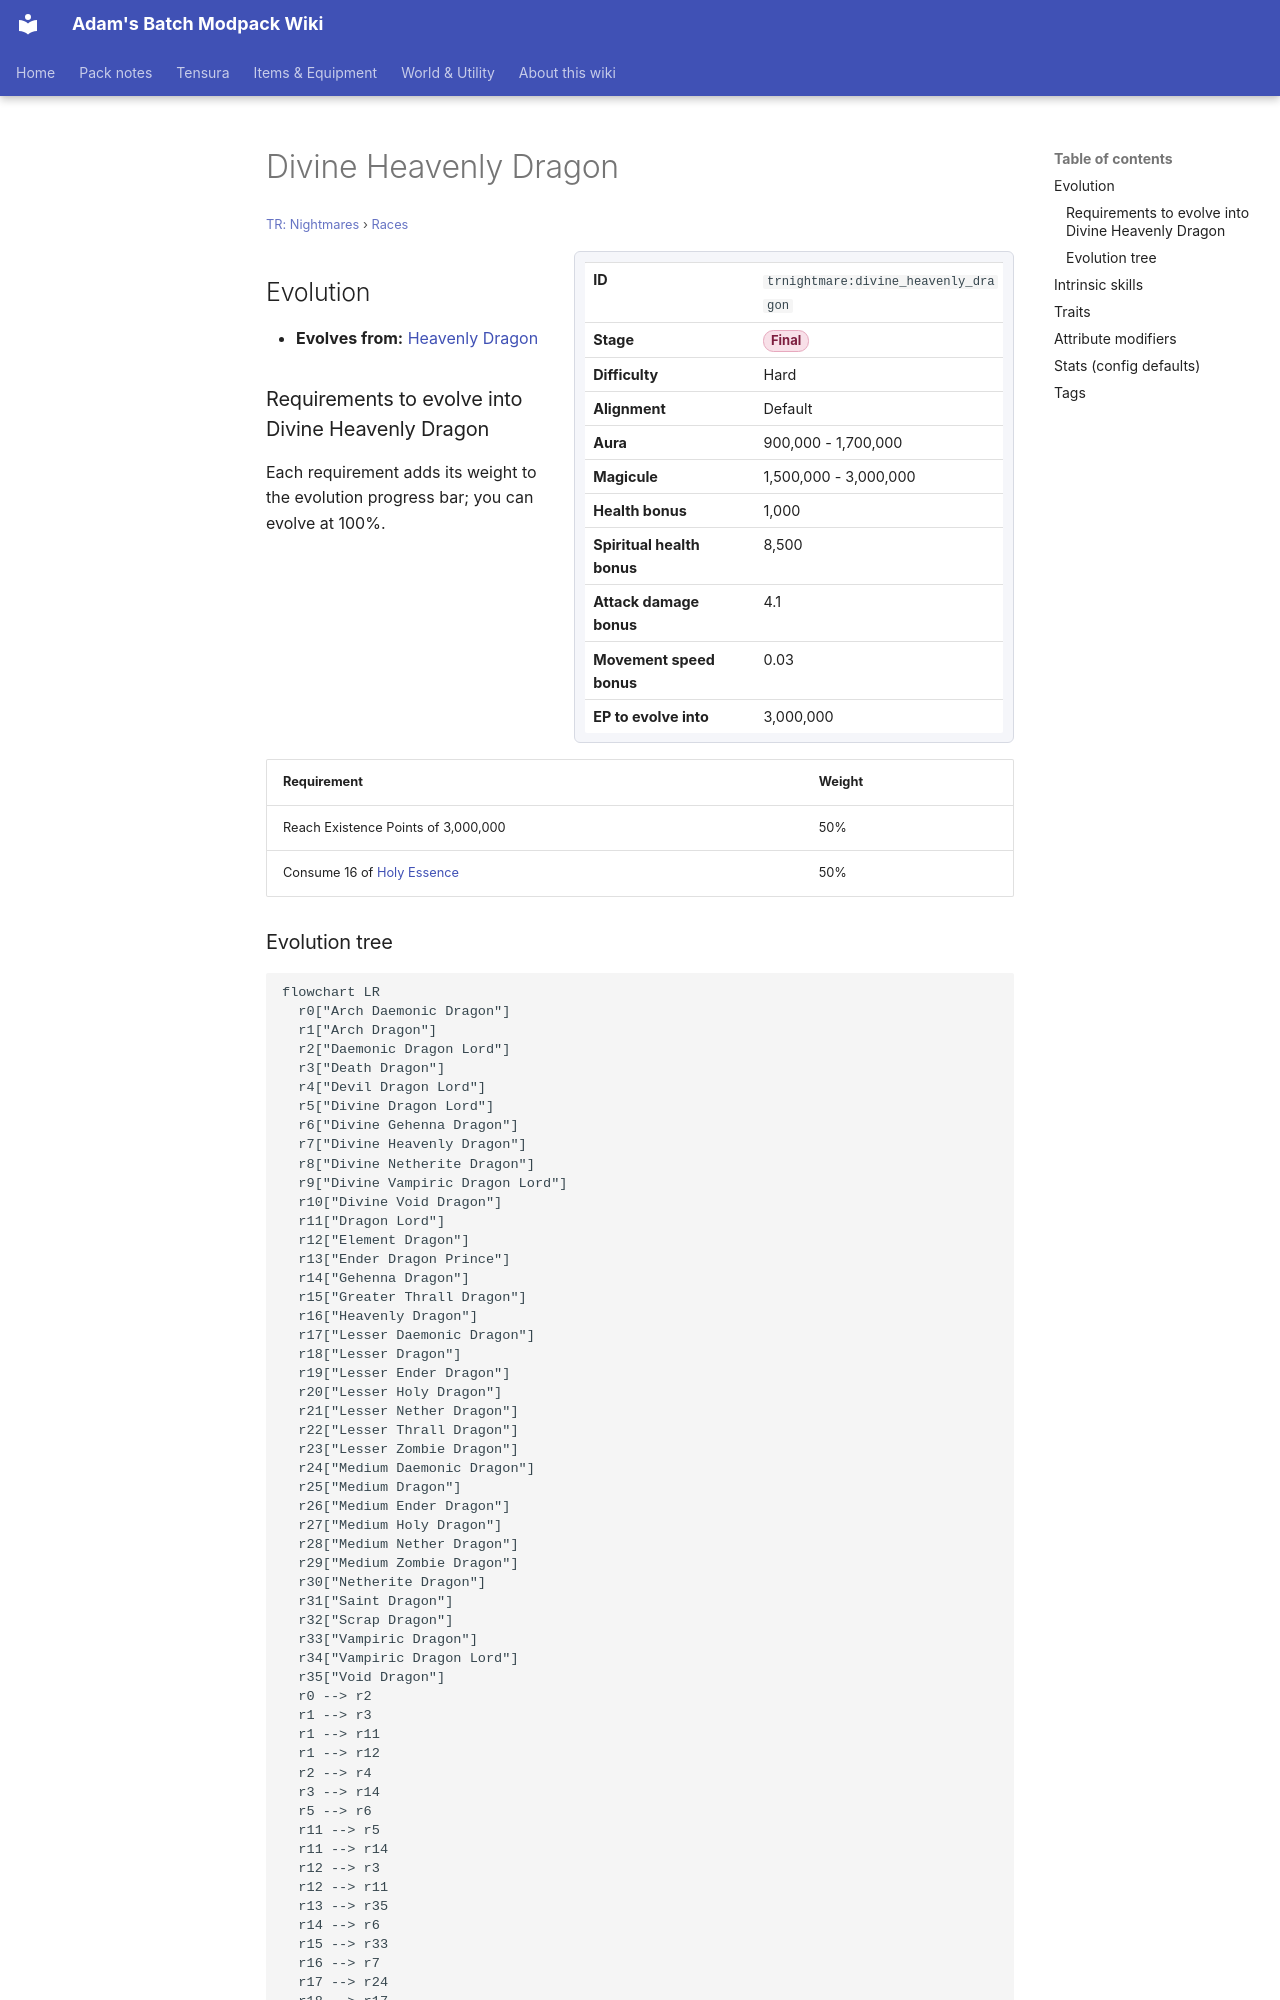

repository: Proteus-Nell/Adams-Batch-MC-Modpack-Wiki · page: tr-nightmares/races/divine-heavenly-dragon/index.html · generator: mkdocs

# Divine Heavenly Dragon

<small>[TR: Nightmares](../index.md) &rsaquo; [Races](index.md)</small>

<div class="infobox" markdown>

| | |
|---|---|
| **ID** | `trnightmare:divine_heavenly_dragon` |
| **Stage** | <span class="stage stage-final">Final</span> |
| **Difficulty** | Hard |
| **Alignment** | Default |
| **Aura** | 900,000 - 1,700,000 |
| **Magicule** | 1,500,000 - 3,000,000 |
| **Health bonus** | 1,000 |
| **Spiritual health bonus** | 8,500 |
| **Attack damage bonus** | 4.1 |
| **Movement speed bonus** | 0.03 |
| **EP to evolve into** | 3,000,000 |

</div>

## Evolution

- **Evolves from:** [Heavenly Dragon](heavenly-dragon.md)

### Requirements to evolve into Divine Heavenly Dragon

Each requirement adds its weight to the evolution progress bar; you can evolve at 100%.

| Requirement | Weight |
|---|---|
| Reach Existence Points of 3,000,000 | 50% |
| Consume 16 of [Holy Essence](../items/materials/holy-essence.md) | 50% |
